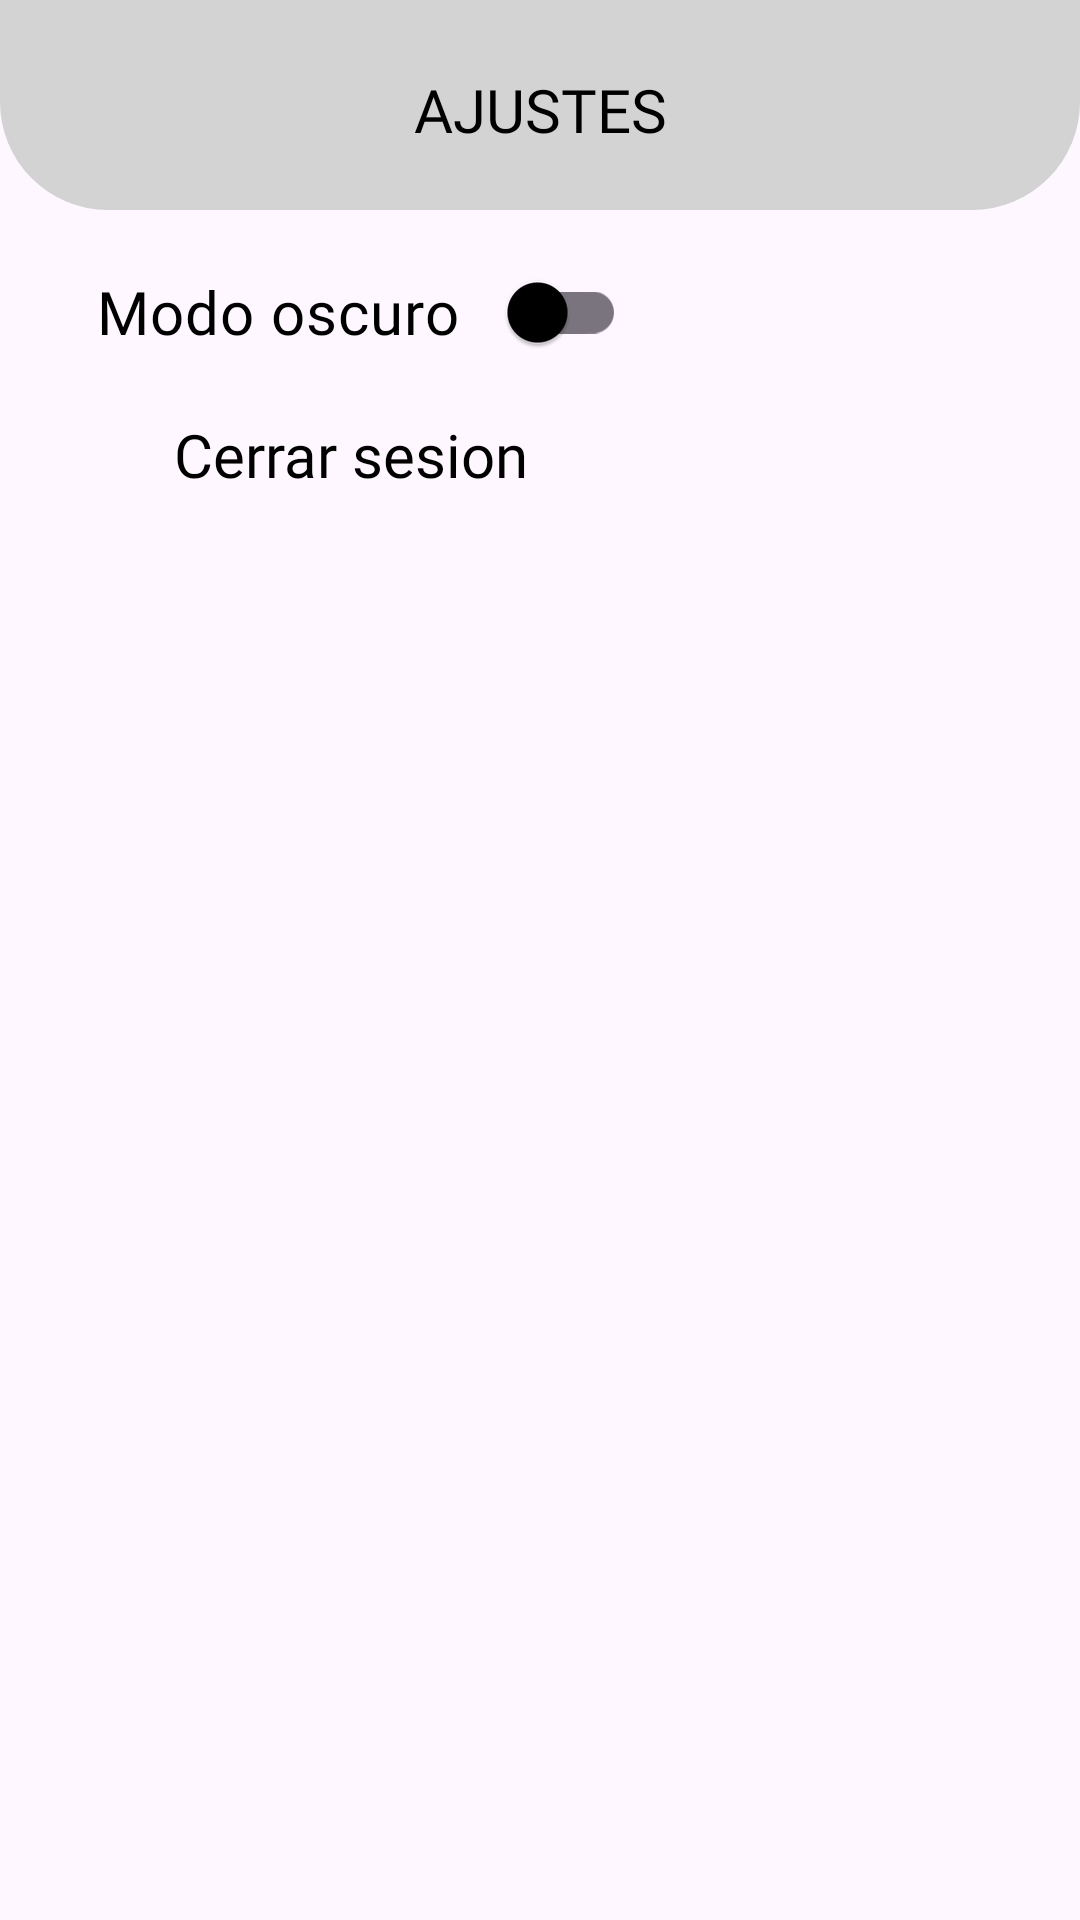

Reconstruct the res/layout file that produces this screen, plus the resources it refers to.
<!-- AndroidManifest.xml: application theme Theme.AlbasurGames.ActivityFullscreenNoCutout -->
<!-- res/layout/activity_ajustes.xml -->
<?xml version="1.0" encoding="utf-8"?>
<LinearLayout xmlns:android="http://schemas.android.com/apk/res/android"
    xmlns:app="http://schemas.android.com/apk/res-auto"
    xmlns:tools="http://schemas.android.com/tools"
    android:id="@+id/main"
    android:layout_width="match_parent"
    android:layout_height="match_parent"
    android:orientation="vertical"
    tools:context=".ajustesApartado.AjustesActivity">


    <LinearLayout
        android:layout_width="match_parent"
        android:layout_height="70dp"
        android:orientation="horizontal">

        <RelativeLayout
            android:layout_width="match_parent"
            android:layout_height="70dp"
            android:background="@drawable/inicio_bienvenida_background"
            android:layout_marginBottom="20dp"
            android:paddingHorizontal="32dp"
            android:paddingBottom="20dp">

            <RelativeLayout
                android:layout_width="wrap_content"
                android:layout_height="match_parent"
                android:gravity="bottom">

                <ImageView
                    android:id="@+id/backButton"
                    android:layout_width="wrap_content"
                    android:layout_height="wrap_content"
                    android:src="@drawable/arrow_back"
                    android:tint="?attr/textos"/>

            </RelativeLayout>

            <TextView
                android:layout_width="match_parent"
                android:layout_height="match_parent"
                android:text= "Ajustes"
                android:gravity="bottom"
                android:textAllCaps="true"
                android:textSize="20sp"
                android:fontFamily="@font/segoe_ui_bold"
                android:textColor="?attr/textos"
                android:textAlignment="center"/>

        </RelativeLayout>
    </LinearLayout>

    <ScrollView
        android:id="@+id/layoutAjustes"
        android:layout_width="match_parent"
        android:layout_height="0dp"
        android:layout_weight="1">

        <LinearLayout
            android:layout_width="match_parent"
            android:layout_height="match_parent"
            android:orientation="vertical">

            <com.google.android.material.switchmaterial.SwitchMaterial
                android:id="@+id/swModoOscuro"
                android:layout_width="wrap_content"
                android:layout_height="wrap_content"
                android:checked="false"
                android:text="Modo oscuro   "
                android:textColor="?attr/textos"
                android:fontFamily="@font/seg_ui_semibold"
                android:layout_marginLeft="32dp"
                android:layout_marginTop="10dp"
                android:layout_marginBottom="10dp"
                android:textSize="20sp"/>

            <LinearLayout
                android:id="@+id/cerrarSesionButton"
                android:layout_width="wrap_content"
                android:layout_height="wrap_content"
                android:orientation="horizontal"
                android:layout_marginLeft="28dp">

                <ImageView
                    android:layout_width="30dp"
                    android:layout_height="30dp"
                    android:src="@drawable/icon_back_white"
                    android:tint="?attr/textos" />

                <TextView
                    android:layout_width="wrap_content"
                    android:layout_height="wrap_content"
                    android:text="Cerrar sesion"
                    android:textAlignment="textStart"
                    android:textSize="20sp"
                    android:textColor="?attr/textos"
                    android:fontFamily="@font/seg_ui_semibold" />
            </LinearLayout>

        </LinearLayout>

    </ScrollView>
</LinearLayout>
<!-- resources referenced by this layout -->
<resources>
  <!-- drawable inicio_bienvenida_background (drawable) -->
  <?xml version="1.0" encoding="utf-8"?>
  <layer-list xmlns:android="http://schemas.android.com/apk/res/android">
      <item>
          <shape android:shape="rectangle">
              <solid android:color="?attr/colorBackgroundBienvenida"/>
              <corners
                  android:bottomRightRadius="36dp"
                  android:bottomLeftRadius="36dp"/>
          </shape>
      </item>
  </layer-list>
  <style name="Theme.AlbasurGames.ActivityFullscreenNoCutout" parent="Theme.Material3.Dark.NoActionBar">
  
          <item name="android:windowLayoutInDisplayCutoutMode">shortEdges</item>
  
          
          <item name="colorPrimary">@color/green</item> 
          <item name="colorPrimaryVariant">?attr/colorBackgroundBienvenida</item>
          <item name="colorOnPrimary">@color/white</item> 
          
          <item name="colorSecondary">@color/green</item>
          <item name="colorSecondaryVariant">@color/fondo_principal</item>
          <item name="colorOnSecondary">@color/black</item>
          
          <item name="android:statusBarColor">?attr/colorPrimaryVariant</item>
          
          <item name="android:navigationBarColor">@color/black</item>
  
          <item name="colorSurface">@color/black</item>
          <item name="colorOnSurface">@color/white</item>
  
          <item name="backButton">@color/white</item>
  
          <item name="textos">@color/white</item>
  
          <item name="fondoBotones">@color/white</item>
  
          <item name="textoBotones">@color/black</item>
  
          <item name="inputLogin">@color/LightGrey</item>
  
          <item name="loginBackground1">@color/colorBackgroundLogin1Dark</item>
  
          <item name="loginBackground2">@color/colorBackgroundLogin2Dark</item>
  
          <item name="textoLogin1">@color/Orange</item>
  
          <item name="colorBackgroundBienvenida">@color/colorBackgroundLogin1Dark</item>
  
          <item name="colorBackgroundNoticias">@color/DarkGray</item>
  
          <item name="colorBackgroundChat">@color/colorBackgroundLogin1Dark</item>
      </style>
  <color name="green">#008000</color>
  <color name="white">#FFFFFFFF</color>
  <color name="fondo_principal">#D0EDB9</color>
  <color name="black">#FF000000</color>
  <color name="LightGrey">#D3D3D3</color>
  <color name="colorBackgroundLogin1Dark">#1a1a1a</color>
  <color name="colorBackgroundLogin2Dark">#0f0f0f</color>
  <color name="Orange">#FFA500</color>
  <color name="DarkGray">#A9A9A9</color>
</resources>
